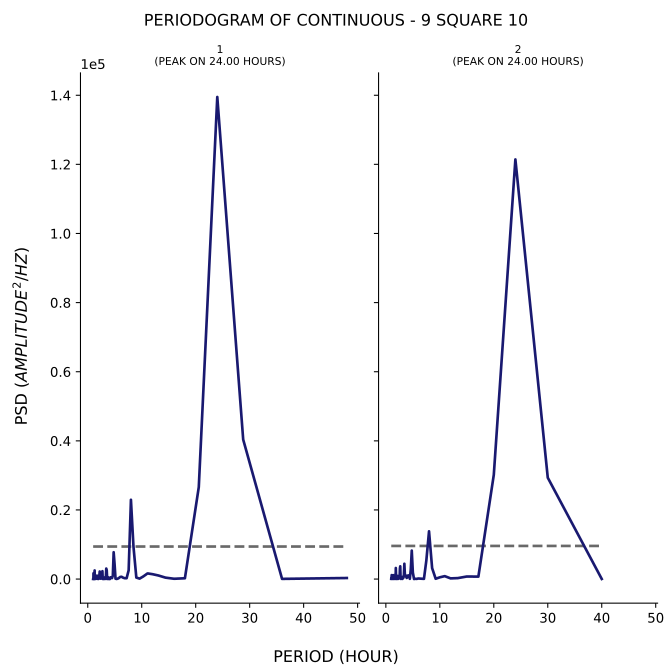

The table this chart was drawn from, first rows:
test, period, psd
1, 48.0, 308.7
1, 36.0, 58.71
1, 28.8, 40369
1, 24.0, 139492
1, 20.57, 26612
1, 18.0, 235.3
1, 16.0, 89.79
1, 14.4, 418.8
1, 13.09, 1039
1, 12.0, 1415
1, 11.08, 1639
1, 10.29, 759.3
1, 9.6, 128.2
1, 9.0, 438.1
1, 8.471, 9376
1, 8.0, 22941
1, 7.579, 2543
1, 7.2, 255.1
1, 6.857, 250.1
1, 6.545, 410.4
1, 6.261, 672.4
1, 6.0, 608
1, 5.76, 292.6
1, 5.538, 111.2
1, 5.333, 40.05
1, 5.143, 115
1, 4.966, 4423
1, 4.8, 7763
1, 4.645, 992.1
1, 4.5, 290
1, 4.364, 513.6
1, 4.235, 516.6
1, 4.114, 24.58
1, 4.0, 37.43
1, 3.892, 18.48
1, 3.789, 513.4
1, 3.692, 569.4
1, 3.6, 24.11
1, 3.512, 2608
1, 3.429, 3041
1, 3.349, 516.2
1, 3.273, 63.13
1, 3.2, 541.8
1, 3.13, 153.5
1, 3.064, 40.74
1, 3.0, 14.92
1, 2.939, 103.2
1, 2.88, 38.26
1, 2.824, 113.4
1, 2.769, 43.38
1, 2.717, 2281
1, 2.667, 1226
1, 2.618, 492.5
1, 2.571, 280.5
1, 2.526, 232.1
1, 2.483, 144.6
1, 2.441, 264
1, 2.4, 114.8
1, 2.361, 176.3
1, 2.323, 587.2
... 200 more rows
